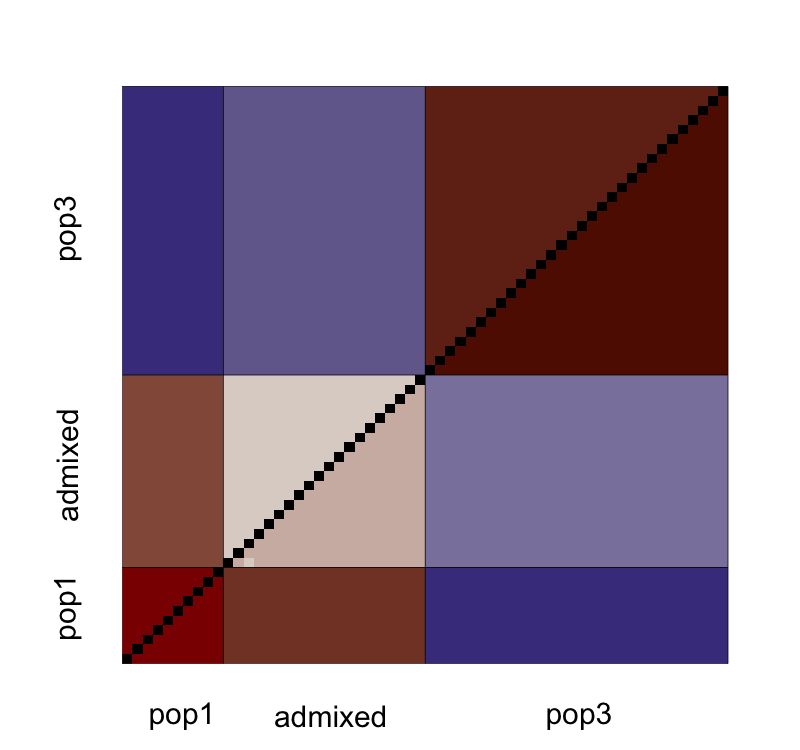

The file beside this chart, header and first rows:
, V1, V2, V3, V4, V5, V6, V7, V8, V9, V10, V11, V12, V13, V14, V15, V16, V17, V18, V19, V20, V21, V22, V23
1, NA, 0.4808, 0.4797, 0.4814, 0.48, 0.4836, 0.4814, 0.4797, 0.4823, 0.4825, 0.149, 0.1497, 0.1473, 0.148, 0.1459, 0.1481, 0.1492, 0.1477, 0.1485, 0.1472, 0.1453, 0.1483, 0.1494
2, 0.4653, NA, 0.481, 0.4821, 0.4811, 0.4807, 0.4819, 0.4804, 0.4828, 0.4807, 0.1473, 0.148, 0.1484, 0.1481, 0.1474, 0.1477, 0.1494, 0.1482, 0.1463, 0.1479, 0.1482, 0.1493, 0.1468
3, 0.4641, 0.4654, NA, 0.4798, 0.4818, 0.4809, 0.4826, 0.4805, 0.4801, 0.4805, 0.1463, 0.1491, 0.1481, 0.1515, 0.1475, 0.1483, 0.1496, 0.1456, 0.1466, 0.1493, 0.149, 0.1483, 0.1471
4, 0.4659, 0.4666, 0.4643, NA, 0.4811, 0.4838, 0.4829, 0.4817, 0.4832, 0.4801, 0.1475, 0.1472, 0.1482, 0.1481, 0.1479, 0.1473, 0.1485, 0.1485, 0.1465, 0.148, 0.1473, 0.1474, 0.1472
5, 0.4644, 0.4656, 0.4663, 0.4655, NA, 0.4822, 0.4827, 0.4802, 0.4809, 0.4809, 0.1485, 0.1478, 0.1483, 0.1506, 0.1461, 0.1479, 0.1499, 0.1482, 0.1494, 0.1471, 0.1469, 0.1465, 0.1466
6, 0.4681, 0.4652, 0.4654, 0.4682, 0.4667, NA, 0.4826, 0.4802, 0.4817, 0.4827, 0.1482, 0.1496, 0.1494, 0.1497, 0.1474, 0.1489, 0.1505, 0.1477, 0.1471, 0.1471, 0.1478, 0.1485, 0.1484
7, 0.4659, 0.4664, 0.4671, 0.4674, 0.4672, 0.4671, NA, 0.482, 0.481, 0.4813, 0.1477, 0.1485, 0.1485, 0.1483, 0.1499, 0.1478, 0.1474, 0.1476, 0.1478, 0.1481, 0.1493, 0.1477, 0.1459
8, 0.4641, 0.4648, 0.4649, 0.4662, 0.4647, 0.4647, 0.4665, NA, 0.4812, 0.4804, 0.1488, 0.1488, 0.1481, 0.1486, 0.146, 0.1475, 0.1491, 0.148, 0.1473, 0.1478, 0.149, 0.1477, 0.1457
9, 0.4668, 0.4673, 0.4645, 0.4677, 0.4654, 0.4661, 0.4655, 0.4657, NA, 0.4816, 0.1488, 0.1493, 0.1495, 0.1497, 0.1489, 0.1489, 0.1498, 0.1479, 0.1479, 0.1487, 0.1465, 0.1485, 0.1492
10, 0.467, 0.4652, 0.465, 0.4646, 0.4654, 0.4672, 0.4658, 0.4649, 0.466, NA, 0.1472, 0.1479, 0.1465, 0.1486, 0.1481, 0.1469, 0.1494, 0.1504, 0.1468, 0.146, 0.1486, 0.1492, 0.1474
11, 0.1313, 0.1296, 0.1286, 0.1297, 0.1308, 0.1305, 0.13, 0.1311, 0.1311, 0.1295, NA, 0.04403, 0.03964, 0.04466, 0.04304, 0.04616, 0.04446, 0.04197, 0.04361, 0.04106, 0.04492, 0.04323, 0.04612
12, 0.132, 0.1303, 0.1315, 0.1295, 0.1302, 0.132, 0.1308, 0.1311, 0.1316, 0.1302, 0.02477, NA, 0.04457, 0.04255, 0.04486, 0.04514, 0.04391, 0.04405, 0.04314, 0.04639, 0.04179, 0.04326, 0.04538
13, 0.1297, 0.1308, 0.1304, 0.1305, 0.1306, 0.1318, 0.1309, 0.1304, 0.1318, 0.1288, 0.02039, 0.02534, NA, 0.04509, 0.04465, 0.04374, 0.04365, 0.0446, 0.04491, 0.04327, 0.04452, 0.04282, 0.04325
14, 0.1303, 0.1304, 0.1338, 0.1304, 0.1329, 0.132, 0.1306, 0.1309, 0.132, 0.1309, 0.02539, 0.02331, 0.02584, NA, 0.04529, 0.04364, 0.0442, 0.04396, 0.04255, 0.04477, 0.04506, 0.04512, 0.04258
15, 0.1282, 0.1297, 0.1298, 0.1302, 0.1285, 0.1297, 0.1322, 0.1283, 0.1312, 0.1304, 0.02378, 0.02562, 0.02541, 0.02604, NA, 0.0429, 0.04472, 0.04371, 0.04192, 0.04438, 0.04264, 0.04525, 0.04271
16, 0.1304, 0.13, 0.1306, 0.1296, 0.1303, 0.1313, 0.1301, 0.1298, 0.1312, 0.1292, 0.02689, 0.02589, 0.02449, 0.02439, 0.02365, NA, 0.04466, 0.04379, 0.04387, 0.0462, 0.04463, 0.04357, 0.0453
17, 0.1315, 0.1317, 0.1319, 0.1308, 0.1323, 0.1328, 0.1297, 0.1314, 0.1321, 0.1317, 0.0252, 0.02467, 0.02441, 0.02495, 0.02547, 0.0254, NA, 0.04555, 0.04411, 0.04301, 0.04245, 0.04463, 0.04693
18, 0.13, 0.1305, 0.1279, 0.1308, 0.1306, 0.13, 0.1299, 0.1303, 0.1302, 0.1327, 0.02271, 0.02481, 0.02537, 0.02472, 0.02447, 0.02455, 0.02631, NA, 0.04208, 0.04309, 0.0436, 0.04588, 0.04099
19, 0.1309, 0.1286, 0.1289, 0.1288, 0.1317, 0.1294, 0.1301, 0.1296, 0.1302, 0.1291, 0.02435, 0.02391, 0.02567, 0.0233, 0.02268, 0.02462, 0.02486, 0.02284, NA, 0.04248, 0.0452, 0.04436, 0.04419
20, 0.1295, 0.1302, 0.1316, 0.1303, 0.1294, 0.1294, 0.1304, 0.13, 0.131, 0.1283, 0.02179, 0.02714, 0.02402, 0.02551, 0.02513, 0.02694, 0.02375, 0.02384, 0.02323, NA, 0.04659, 0.04487, 0.04431
21, 0.1276, 0.1305, 0.1313, 0.1296, 0.1293, 0.1302, 0.1316, 0.1313, 0.1288, 0.131, 0.02567, 0.02257, 0.02529, 0.02582, 0.02341, 0.02539, 0.02322, 0.02437, 0.02597, 0.02734, NA, 0.04512, 0.04265
22, 0.1305, 0.1316, 0.1306, 0.1297, 0.1288, 0.1308, 0.13, 0.1299, 0.1307, 0.1315, 0.02394, 0.02399, 0.02356, 0.02585, 0.02597, 0.02429, 0.02535, 0.02661, 0.02509, 0.02559, 0.02586, NA, 0.04324
23, 0.1317, 0.1292, 0.1294, 0.1295, 0.1289, 0.1308, 0.1282, 0.128, 0.1315, 0.1298, 0.02686, 0.02614, 0.02401, 0.02333, 0.02347, 0.02604, 0.02768, 0.02175, 0.02494, 0.02505, 0.02341, 0.02396, NA
24, 0.1299, 0.1313, 0.1304, 0.1305, 0.131, 0.131, 0.133, 0.134, 0.1311, 0.1314, 0.02328, 0.02591, 0.02544, 0.02569, 0.02498, 0.0252, 0.0263, 0.02508, 0.02604, 0.02549, 0.02485, 0.02666, 0.02184
25, 0.133, 0.1315, 0.1321, 0.1324, 0.1323, 0.1323, 0.1332, 0.1318, 0.1339, 0.1315, 0.02501, 0.0256, 0.02594, 0.02371, 0.02781, 0.02336, 0.02779, 0.02649, 0.02389, 0.0229, 0.02735, 0.02283, 0.02626
26, 0.1317, 0.1304, 0.1303, 0.1309, 0.1302, 0.131, 0.1316, 0.1328, 0.1307, 0.1296, 0.02652, 0.02365, 0.02349, 0.02577, 0.02602, 0.02517, 0.02371, 0.02511, 0.02479, 0.02368, 0.02487, 0.02568, 0.02609
27, 0.1288, 0.1315, 0.1307, 0.1328, 0.1311, 0.131, 0.1301, 0.1284, 0.1303, 0.131, 0.02177, 0.02548, 0.02319, 0.02749, 0.02207, 0.02395, 0.02466, 0.02362, 0.02513, 0.02579, 0.02591, 0.02468, 0.02216
28, 0.1298, 0.1297, 0.1274, 0.1281, 0.1293, 0.1296, 0.1284, 0.1294, 0.1288, 0.1264, 0.02697, 0.02361, 0.02358, 0.02557, 0.02351, 0.02414, 0.02333, 0.02296, 0.02328, 0.02449, 0.02524, 0.02482, 0.02555
29, 0.1323, 0.1311, 0.1306, 0.1304, 0.1297, 0.1304, 0.1324, 0.1301, 0.1305, 0.1304, 0.02263, 0.02537, 0.02333, 0.0257, 0.02561, 0.02364, 0.02588, 0.02734, 0.02348, 0.02554, 0.02315, 0.02501, 0.02492
30, 0.132, 0.1319, 0.1339, 0.1326, 0.1323, 0.1317, 0.1321, 0.1317, 0.1336, 0.1311, 0.02638, 0.02618, 0.02643, 0.02576, 0.02795, 0.02678, 0.02399, 0.02601, 0.02478, 0.02491, 0.02477, 0.02791, 0.02535
31, -0.3038, -0.3039, -0.3046, -0.3036, -0.3038, -0.3056, -0.3041, -0.3038, -0.3036, -0.3057, -0.1061, -0.1064, -0.1047, -0.1058, -0.1045, -0.1054, -0.1059, -0.1062, -0.1033, -0.1041, -0.1059, -0.1065, -0.1034
32, -0.3054, -0.303, -0.3046, -0.3052, -0.3077, -0.3046, -0.3055, -0.3063, -0.3062, -0.3048, -0.1062, -0.1038, -0.1041, -0.1062, -0.1045, -0.106, -0.1027, -0.1062, -0.1045, -0.1078, -0.1057, -0.1075, -0.1026
33, -0.3044, -0.3056, -0.3049, -0.3062, -0.3049, -0.3053, -0.3048, -0.3053, -0.308, -0.3035, -0.1022, -0.1053, -0.1052, -0.1054, -0.1047, -0.1058, -0.105, -0.1032, -0.1044, -0.1038, -0.1047, -0.105, -0.1031
34, -0.3064, -0.3062, -0.305, -0.3052, -0.3073, -0.307, -0.3062, -0.307, -0.3065, -0.3069, -0.1067, -0.1047, -0.104, -0.1058, -0.1027, -0.1034, -0.105, -0.1035, -0.1051, -0.1022, -0.1051, -0.1045, -0.1029
35, -0.3062, -0.3059, -0.3046, -0.3046, -0.306, -0.3055, -0.3058, -0.306, -0.3067, -0.3049, -0.104, -0.1071, -0.1045, -0.103, -0.106, -0.1056, -0.1061, -0.1041, -0.1039, -0.1064, -0.104, -0.1031, -0.1026
36, -0.3055, -0.3039, -0.3038, -0.3041, -0.3056, -0.3052, -0.307, -0.3047, -0.3046, -0.3029, -0.1047, -0.1045, -0.1059, -0.105, -0.1029, -0.1066, -0.1044, -0.1058, -0.1053, -0.1048, -0.1049, -0.105, -0.106
37, -0.307, -0.3051, -0.3069, -0.3061, -0.3065, -0.3064, -0.3075, -0.3051, -0.3058, -0.3051, -0.105, -0.1063, -0.1053, -0.1044, -0.1062, -0.106, -0.1046, -0.1036, -0.1041, -0.107, -0.1053, -0.105, -0.1062
38, -0.303, -0.3067, -0.3043, -0.3043, -0.3056, -0.307, -0.3065, -0.3053, -0.3066, -0.3031, -0.1029, -0.1062, -0.1036, -0.105, -0.1049, -0.1047, -0.1053, -0.1039, -0.1045, -0.1048, -0.103, -0.1034, -0.1037
39, -0.3065, -0.3049, -0.3057, -0.3046, -0.3057, -0.3053, -0.3062, -0.3064, -0.3048, -0.3058, -0.1037, -0.1051, -0.1032, -0.1023, -0.1048, -0.1065, -0.1047, -0.1055, -0.1042, -0.1047, -0.1047, -0.1041, -0.1026
40, -0.3047, -0.3056, -0.3049, -0.3042, -0.3038, -0.3059, -0.3023, -0.3047, -0.3054, -0.3062, -0.1031, -0.1047, -0.1036, -0.1058, -0.1046, -0.1042, -0.1048, -0.1045, -0.1037, -0.1036, -0.1033, -0.1048, -0.1061
41, -0.3049, -0.3068, -0.3068, -0.3067, -0.3058, -0.3066, -0.3061, -0.307, -0.3059, -0.3069, -0.1053, -0.1042, -0.1059, -0.1064, -0.1034, -0.1041, -0.1067, -0.1052, -0.1057, -0.1056, -0.1075, -0.1066, -0.1052
42, -0.3048, -0.3039, -0.3038, -0.3053, -0.3034, -0.3071, -0.3055, -0.3051, -0.3054, -0.3054, -0.1015, -0.1033, -0.1055, -0.1069, -0.1034, -0.1039, -0.1067, -0.1042, -0.1031, -0.1075, -0.1039, -0.1071, -0.1037
43, -0.3061, -0.3069, -0.3068, -0.3061, -0.3059, -0.307, -0.3079, -0.3054, -0.3043, -0.3036, -0.1031, -0.1054, -0.1042, -0.1051, -0.1057, -0.1038, -0.1053, -0.1038, -0.1044, -0.1043, -0.1063, -0.1053, -0.1041
44, -0.3055, -0.306, -0.3047, -0.3048, -0.3052, -0.307, -0.3052, -0.3044, -0.306, -0.3053, -0.1048, -0.1048, -0.1068, -0.106, -0.1027, -0.1054, -0.106, -0.1022, -0.103, -0.1053, -0.1045, -0.1035, -0.1055
45, -0.3025, -0.3006, -0.3033, -0.3049, -0.3019, -0.3027, -0.3042, -0.3024, -0.3048, -0.3022, -0.1051, -0.1043, -0.1041, -0.1029, -0.1043, -0.1042, -0.1044, -0.1042, -0.1035, -0.1044, -0.1057, -0.1032, -0.1047
46, -0.3044, -0.3063, -0.3052, -0.3057, -0.3049, -0.3059, -0.3064, -0.3043, -0.306, -0.3048, -0.1045, -0.1026, -0.1058, -0.1067, -0.1046, -0.1012, -0.1044, -0.1065, -0.1053, -0.1016, -0.1051, -0.1055, -0.1054
47, -0.3052, -0.3039, -0.3036, -0.3055, -0.3022, -0.3066, -0.3054, -0.3048, -0.3066, -0.3066, -0.1032, -0.1069, -0.104, -0.1062, -0.105, -0.1042, -0.1049, -0.1068, -0.1047, -0.1041, -0.1035, -0.1068, -0.1014
48, -0.3068, -0.3066, -0.3072, -0.3072, -0.3068, -0.308, -0.3083, -0.3066, -0.3081, -0.3076, -0.1046, -0.1052, -0.104, -0.1042, -0.1049, -0.1063, -0.1066, -0.1047, -0.1046, -0.1034, -0.1058, -0.1034, -0.1054
49, -0.3059, -0.3052, -0.3046, -0.3037, -0.3055, -0.3054, -0.3047, -0.3042, -0.3047, -0.3036, -0.1031, -0.1047, -0.1034, -0.1053, -0.1051, -0.1043, -0.1059, -0.1052, -0.1052, -0.1044, -0.1041, -0.1059, -0.1067
50, -0.3052, -0.3062, -0.3049, -0.3052, -0.3054, -0.3052, -0.3065, -0.3051, -0.3047, -0.3057, -0.1068, -0.1036, -0.105, -0.106, -0.1065, -0.1056, -0.1066, -0.1053, -0.1051, -0.104, -0.1067, -0.1021, -0.1047
51, -0.3052, -0.3065, -0.3071, -0.3079, -0.307, -0.3047, -0.3054, -0.3046, -0.3062, -0.3058, -0.1039, -0.1065, -0.1038, -0.1072, -0.1033, -0.1055, -0.1058, -0.1064, -0.1046, -0.1049, -0.1048, -0.105, -0.1057
52, -0.3064, -0.3075, -0.3058, -0.3069, -0.306, -0.3073, -0.306, -0.3075, -0.3076, -0.3066, -0.1051, -0.1055, -0.1049, -0.1061, -0.1047, -0.1049, -0.1067, -0.1029, -0.104, -0.1059, -0.1037, -0.1071, -0.105
53, -0.3049, -0.3058, -0.3062, -0.3049, -0.3046, -0.3068, -0.3072, -0.3042, -0.3059, -0.3066, -0.1044, -0.1031, -0.1054, -0.1036, -0.1062, -0.1033, -0.105, -0.1049, -0.1025, -0.1072, -0.1051, -0.1061, -0.1051
54, -0.3071, -0.3067, -0.3062, -0.3045, -0.3058, -0.3066, -0.306, -0.3055, -0.3066, -0.3039, -0.1049, -0.1037, -0.1042, -0.1048, -0.1043, -0.1062, -0.1049, -0.1044, -0.1024, -0.1016, -0.1051, -0.106, -0.1034
55, -0.3063, -0.3079, -0.3057, -0.3073, -0.3059, -0.3073, -0.3074, -0.3063, -0.3091, -0.3067, -0.1071, -0.1057, -0.1025, -0.1058, -0.103, -0.105, -0.11, -0.1038, -0.1046, -0.1054, -0.1034, -0.1048, -0.1041
56, -0.3065, -0.3055, -0.3063, -0.3064, -0.3054, -0.3051, -0.3054, -0.3045, -0.3058, -0.3065, -0.1058, -0.1049, -0.1035, -0.1077, -0.1047, -0.1016, -0.1045, -0.1045, -0.1035, -0.1055, -0.1042, -0.1026, -0.106
57, -0.3069, -0.307, -0.3053, -0.3054, -0.3057, -0.3068, -0.3069, -0.3039, -0.3067, -0.3049, -0.105, -0.1071, -0.104, -0.1058, -0.1048, -0.1052, -0.1061, -0.1059, -0.1045, -0.1031, -0.1034, -0.1053, -0.1034
58, -0.3059, -0.3054, -0.3048, -0.3057, -0.3069, -0.3056, -0.307, -0.3062, -0.3072, -0.3077, -0.1034, -0.1077, -0.106, -0.1065, -0.1054, -0.1051, -0.1055, -0.1051, -0.1034, -0.1025, -0.1046, -0.1056, -0.1054
59, -0.3037, -0.3031, -0.3041, -0.3067, -0.3052, -0.3047, -0.3038, -0.3051, -0.3038, -0.3036, -0.1034, -0.1044, -0.1055, -0.1051, -0.1043, -0.1036, -0.104, -0.1027, -0.1039, -0.1045, -0.1044, -0.103, -0.1029
60, -0.307, -0.3064, -0.3076, -0.3067, -0.3062, -0.3071, -0.3066, -0.305, -0.3076, -0.3041, -0.1045, -0.104, -0.1062, -0.1051, -0.1047, -0.1065, -0.1047, -0.1041, -0.1052, -0.1041, -0.1052, -0.1048, -0.1033
